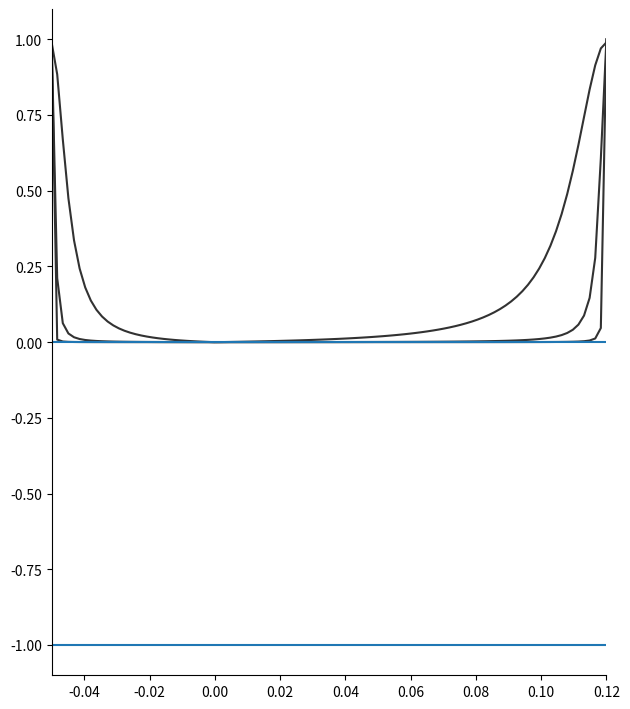

This figure's Python source:
import numpy as np
from matplotlib import pyplot as plt

if __name__ == "__main__":
    pmax, nmax = .12, .05
    magst = np.linspace(-nmax, pmax, 100)
    posmagst = np.clip(magst, a_max=pmax, a_min=0)
    negmagst = np.clip(magst, a_min=-nmax, a_max=0)
    fig1 = plt.figure(figsize=[6.4, 7.2])
    ax1 = fig1.add_subplot()
    ax1.spines['top'].set_visible(False)
    ax1.spines['right'].set_visible(False)
    div = np.logspace(-5, -2, 3)
    for limLevel in [0.0, 0.5, 1.0]:
        i = 10 ** (limLevel * ((-5) - (-2)) + (-2))
        # ax1.plot(magst, -i / ((posmagst/pmax - 1)**2 + i), color='b')
        # ax1.plot(magst, -i / ((negmagst/nmax + 1)**2 + i), color='r')
        # ax1.plot(magst, 2*i - i *(1 / ((posmagst/pmax - 1)**2 + i) + 1 / ((negmagst/nmax + 1) ** 2 + i)), color=[50 / 255, 50 / 255, 50 / 255])
        ax1.plot(magst, -2*i + i *(1 / ((posmagst/pmax - 1)**2 + i) + 1 / ((negmagst/nmax + 1) ** 2 + i)), color=[50 / 255, 50 / 255, 50 / 255])

    ax1.axhline(y=0, xmin=0, xmax=1)
    ax1.axhline(y=-1, xmin=0, xmax=1)
    ax1.set_xlim([-0.05, 0.12])
    fig1.tight_layout()
    fig1.show()
